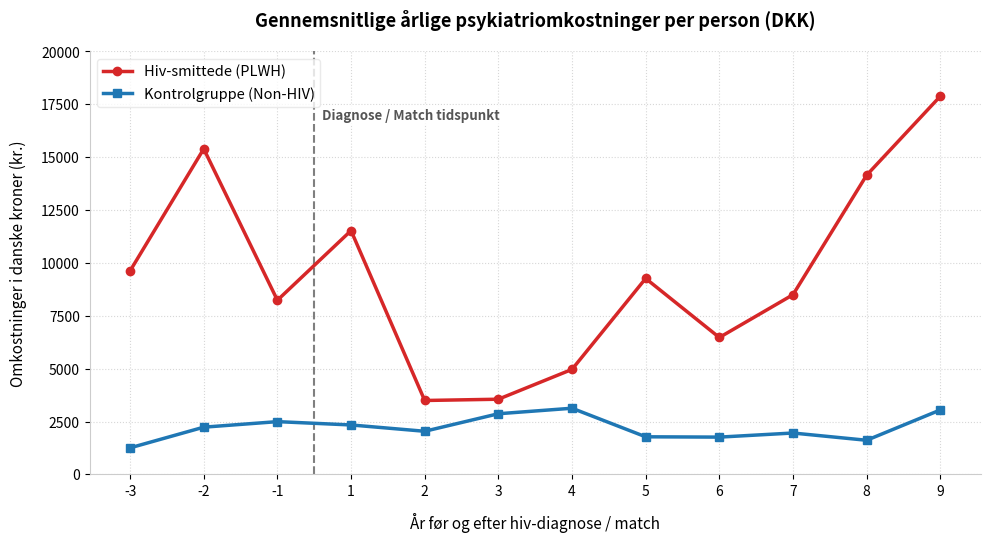

Write Python code to recreate this figure.
import matplotlib.pyplot as plt
import numpy as np

# 1. Tidslinje (X-aksen)
aar = ['-3', '-2', '-1', '1', '2', '3', '4', '5', '6', '7', '8', '9']

# 2. Dine data i DKK (Y-aksen)
plwh_dkk = [9624, 15395, 8235, 11528, 3494, 3554, 4965, 9265, 6473, 8496, 14148, 17881]
non_hiv_dkk = [1254, 2232, 2494, 2337, 2038, 2867, 3128, 1777, 1762, 1956, 1613, 3046]

# 3. Opsæt grafens størrelse og kvalitet (dpi)
fig, ax = plt.subplots(figsize=(10, 5.5), dpi=300)
x = np.arange(len(aar))

# 4. Tegn linjerne (Rød for HIV/PLWH, Blå for Kontrolgruppe/Non-HIV)
ax.plot(x, plwh_dkk, marker='o', linewidth=2.5, color='#d62728', label='Hiv-smittede (PLWH)', zorder=3)
ax.plot(x, non_hiv_dkk, marker='s', linewidth=2.5, color='#1f77b4', label='Kontrolgruppe (Non-HIV)', zorder=3)

# 5. Indsæt den stiplede lodrette linje for diagnosetidspunktet
ax.axvline(x=2.5, color='#7f7f7f', linestyle='--', linewidth=1.5, zorder=2)

# Tekst placeret pænt over linjerne med en hvid baggrundsboks for at undgå overlap
ax.text(2.6, 16800, 'Diagnose / Match tidspunkt', color='#555555', fontsize=9.5, fontweight='bold',
        bbox=dict(facecolor='white', edgecolor='none', alpha=0.85, pad=2))

# 6. Titler og aksetekster
ax.set_title('Gennemsnitlige årlige psykiatriomkostninger per person (DKK)', fontsize=13, fontweight='bold', pad=18)
ax.set_xlabel('År før og efter hiv-diagnose / match', fontsize=11, labelpad=10)
ax.set_ylabel('Omkostninger i danske kroner (kr.)', fontsize=11, labelpad=10)

# 7. Finpudsning af akser, grid og layout
ax.set_xticks(x)
ax.set_xticklabels(aar)
ax.set_ylim(0, 20000)

# Fjern top- og højre-rammen for et mere rent og professionelt udtryk
ax.spines['top'].set_visible(False)
ax.spines['right'].set_visible(False)

# Gør de resterende rammer lidt mere afdæmpede i farven
ax.spines['left'].set_color('#cccccc')
ax.spines['bottom'].set_color('#cccccc')

ax.grid(True, linestyle=':', alpha=0.5, zorder=1)
ax.legend(fontsize=10.5, loc='upper left', frameon=True, facecolor='white', edgecolor='#e5e5e5')

# Sikrer at intet bliver skåret af i kanten, når grafen gemmes
plt.tight_layout()
plt.show()
